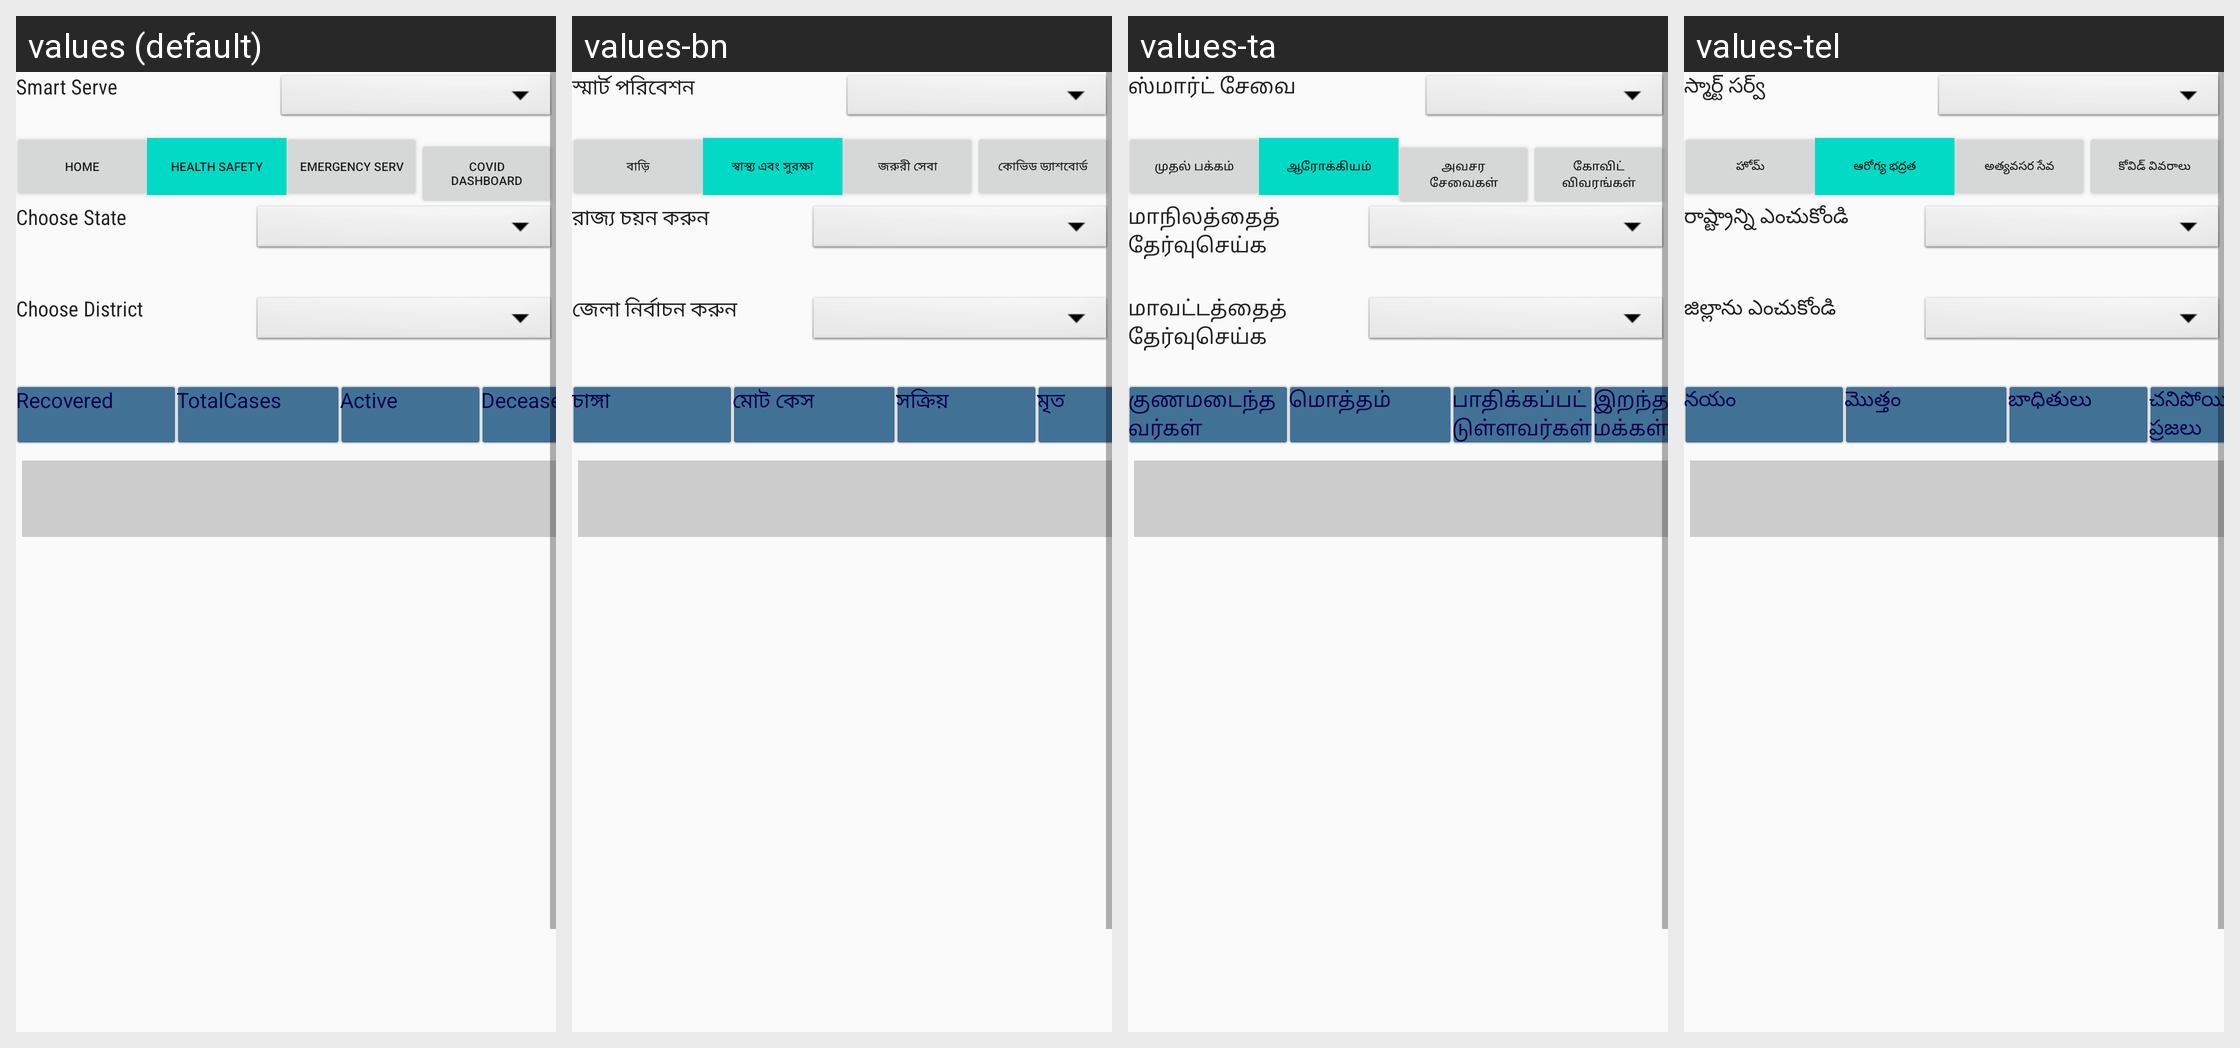

This grid shows one Android layout under several languages. Give, for every string resource on the screen, its name, the default text and each shown locale's text.
Android screen res/layout/activity_covid_dashboard.xml rendered under 4 locales, left to right: values (default), values-bn, values-ta, values-tel. Device: Nexus 5 (rendered at 1080×1920; each locale shown at half size, 540×960, under a caption strip naming it); theme AppTheme.
Other locales in the repository, not shown: values-hi, values-kan, values-mal.
Strings drawn on this screen, with the default value and each locale's value (text and hints the layout hard-codes appear in the picture but are not listed):

app_name
  values: Smart Serve
  values-bn: স্মার্ট পরিবেশন
  values-ta: ஸ்மார்ட் சேவை
  values-tel: స్మార్ట్ సర్వ్

app_statelist
  values: Choose State
  values-bn: রাজ্য চয়ন করুন
  values-ta: மாநிலத்தைத் தேர்வுசெய்க
  values-tel: రాష్ట్రాన్ని ఎంచుకోండి

app_selectdistrict
  values: Choose District
  values-bn: জেলা নির্বাচন করুন
  values-ta: மாவட்டத்தைத் தேர்வுசெய்க
  values-tel: జిల్లాను ఎంచుకోండి

app_torecov
  values: Recovered
  values-bn: চাঙ্গা
  values-ta: குணமடைந்தவர்கள்
  values-tel: నయం

app_totcovid
  values: TotalCases
  values-bn: মোট কেস
  values-ta: மொத்தம்
  values-tel: మొత్తం

app_totactive
  values: Active
  values-bn: সক্রিয়
  values-ta: பாதிக்கப்பட்டுள்ளவர்கள்
  values-tel: బాధితులు

app_totdeces
  values: Deceased
  values-bn: মৃত
  values-ta: இறந்த மக்கள்
  values-tel: చనిపోయిన ప్రజలు

app_Home
  values: Home
  values-bn: বাড়ি
  values-ta: முதல் பக்கம்
  values-tel: హోమ్

app_Health
  values: Health Safety
  values-bn: স্বাস্থ্য এবং সুরক্ষা
  values-ta: ஆரோக்கியம்
  values-tel: ఆరోగ్య భద్రత

app_Emer
  values: Emergency Serv
  values-bn: জরুরী সেবা
  values-ta: அவசர சேவைகள்
  values-tel: అత్యవసర సేవ

app_Local
  values: Covid Dashboard
  values-bn: কোভিড ড্যাশবোর্ড
  values-ta: கோவிட் விவரங்கள்
  values-tel: కోవిడ్ వివరాలు
